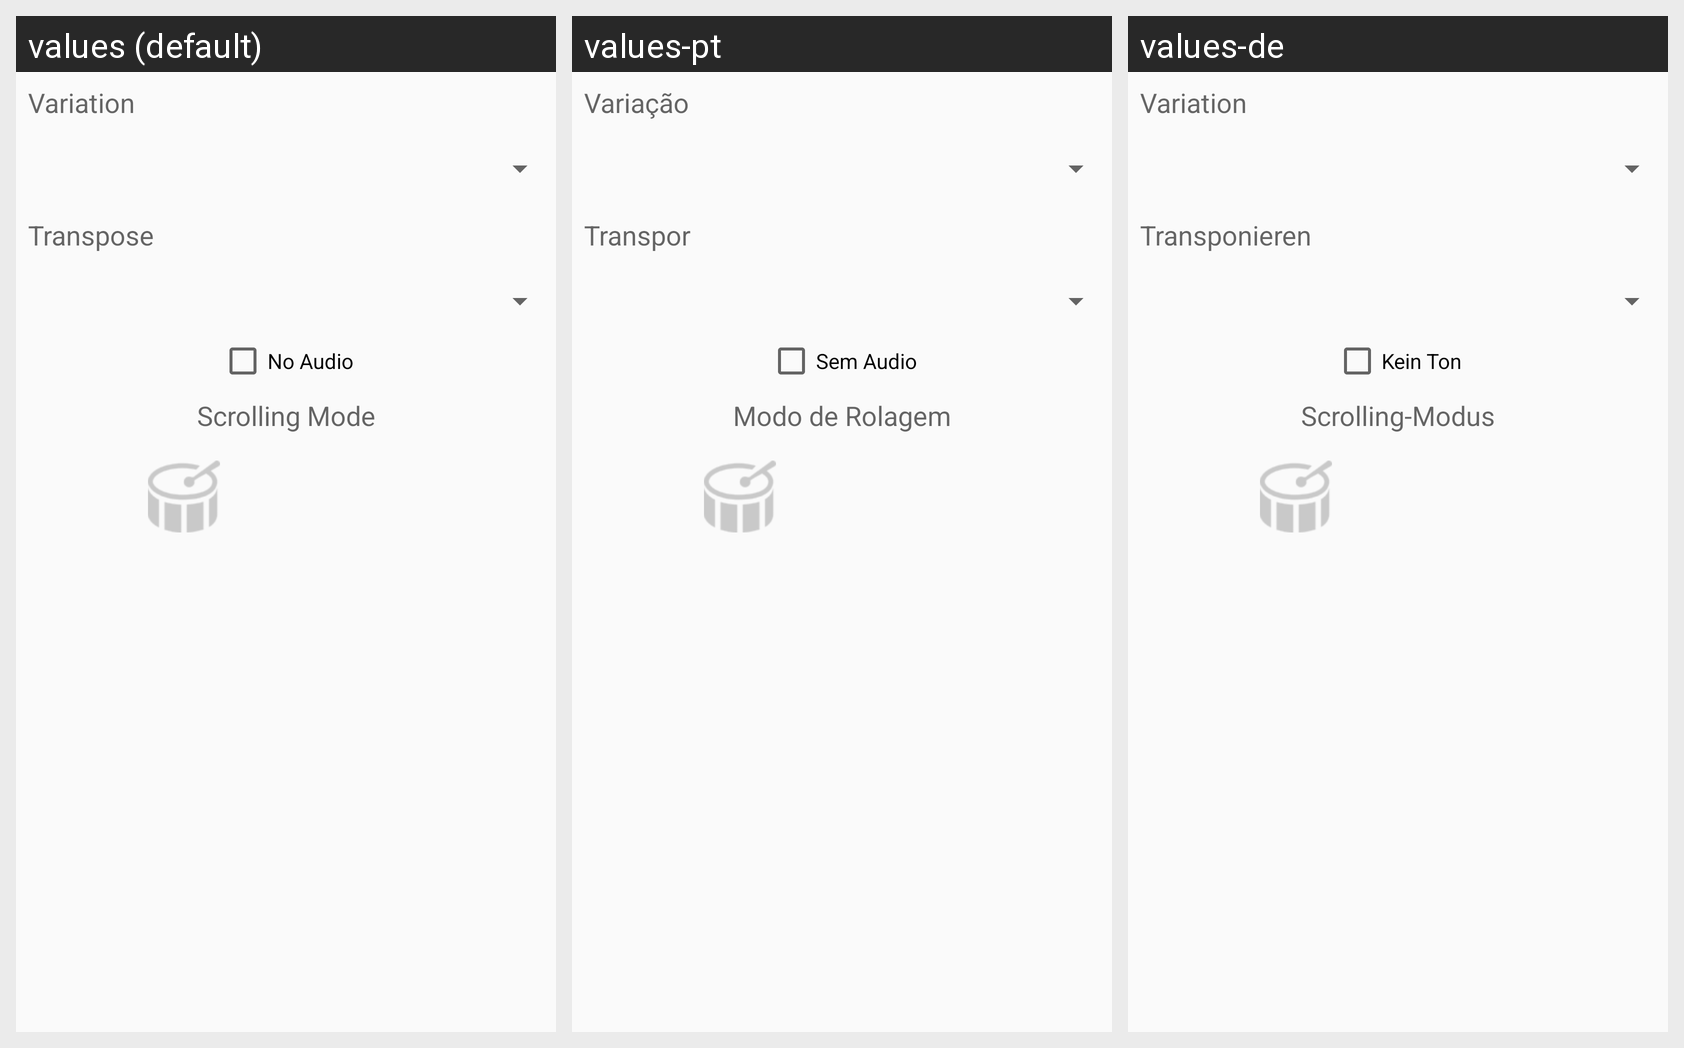

Locale-by-locale string values for the Android screen shown in this grid:
Android screen res/layout/songlist_long_press_dialog.xml rendered under 3 locales, left to right: values (default), values-pt, values-de. Device: Nexus 5 (rendered at 1080×1920; each locale shown at half size, 540×960, under a caption strip naming it); theme Theme.AppCompat.DayNight.
Other locales in the repository, not shown: values-es, values-fr, values-it.
Strings drawn on this screen, with the default value and each locale's value (text and hints the layout hard-codes, and strings that could not be matched under every locale, appear in the picture but are not listed):

variation
  values: Variation
  values-pt: Variação
  values-de: Variation

transpose
  values: Transpose
  values-pt: Transpor
  values-de: Transponieren

noAudio
  values: No Audio
  values-pt: Sem Audio
  values-de: Kein Ton

scroll_mode
  values: Scrolling Mode
  values-pt: Modo de Rolagem
  values-de: Scrolling-Modus
